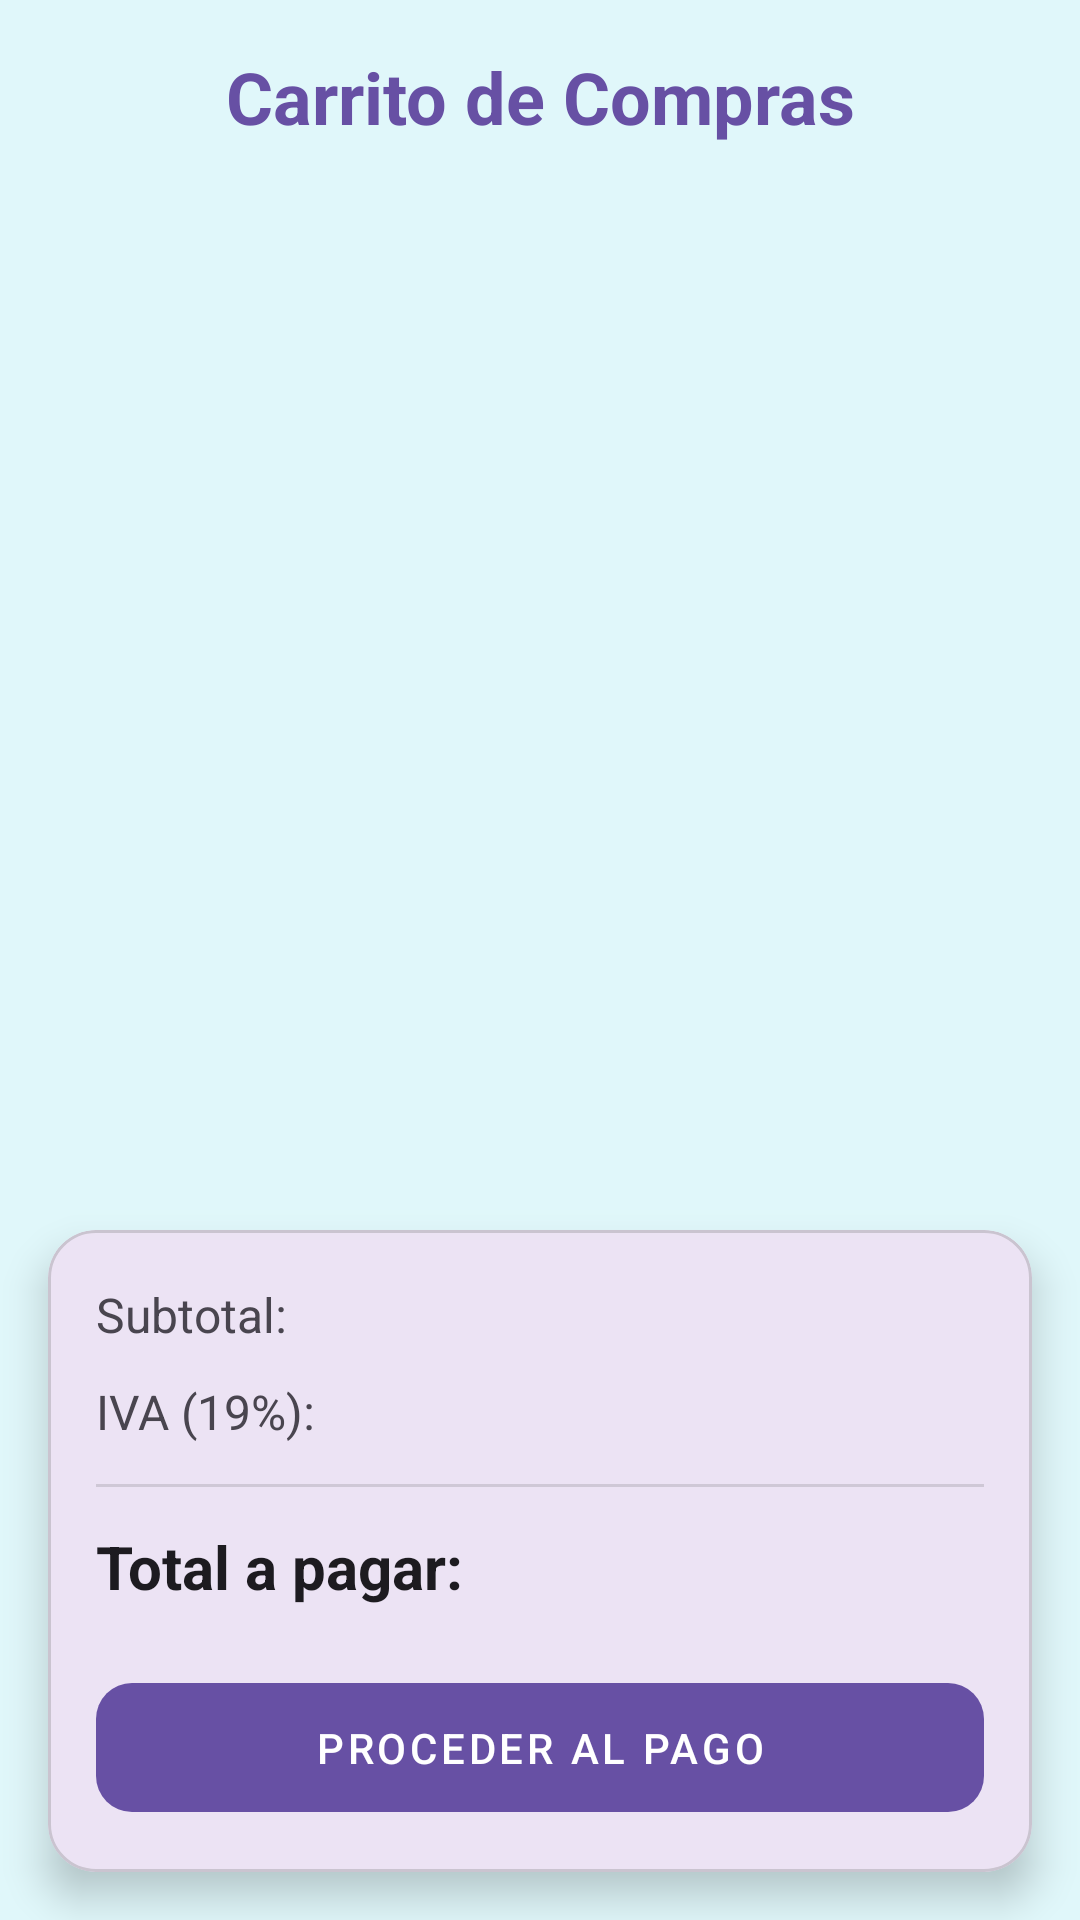

Android layout source for this screen:
<!-- AndroidManifest.xml: application theme Theme.AppLibreria -->
<!-- res/layout/fragment_carrito.xml -->
<?xml version="1.0" encoding="utf-8"?>
<FrameLayout xmlns:android="http://schemas.android.com/apk/res/android"
    xmlns:tools="http://schemas.android.com/tools"
    android:layout_width="match_parent"
    android:layout_height="match_parent"
    xmlns:app="http://schemas.android.com/apk/res-auto"
    tools:context=".CarritoFragment">

    <androidx.constraintlayout.widget.ConstraintLayout
        android:id="@+id/carrito_layout"
        android:layout_width="match_parent"
        android:layout_height="match_parent"
        android:background="@color/background_light">
        <TextView
            android:id="@+id/tv_carrito_titulo"
            android:layout_width="0dp"
            android:layout_height="wrap_content"
            android:text="Carrito de Compras"
            android:textSize="24sp"
            android:textStyle="bold"
            android:textColor="?attr/colorPrimary"
            android:padding="16dp"
            android:gravity="center"
            app:layout_constraintTop_toTopOf="parent"
            app:layout_constraintStart_toStartOf="parent"
            app:layout_constraintEnd_toEndOf="parent" />

        <androidx.recyclerview.widget.RecyclerView
            android:id="@+id/recyclerViewCarrito"
            android:layout_width="0dp"
            android:layout_height="0dp"
            android:paddingHorizontal="8dp"
            app:layout_constraintTop_toBottomOf="@id/tv_carrito_titulo"
            app:layout_constraintBottom_toTopOf="@id/layoutTotales"
            app:layout_constraintStart_toStartOf="parent"
            app:layout_constraintEnd_toEndOf="parent"
            tools:listitem="@layout/item_libro_carrito" />

        <com.google.android.material.card.MaterialCardView
            android:id="@+id/layoutTotales"
            android:layout_width="0dp"
            android:layout_height="wrap_content"
            android:layout_margin="16dp"
            app:cardCornerRadius="16dp"
            app:cardElevation="8dp"
            app:layout_constraintBottom_toBottomOf="parent"
            app:layout_constraintStart_toStartOf="parent"
            app:layout_constraintEnd_toEndOf="parent">

            <LinearLayout
                android:layout_width="match_parent"
                android:layout_height="wrap_content"
                android:orientation="vertical"
                android:padding="16dp">

                <LinearLayout
                    android:layout_width="match_parent"
                    android:layout_height="wrap_content"
                    android:orientation="horizontal"
                    android:gravity="center_vertical">
                    <TextView
                        android:layout_width="0dp"
                        android:layout_height="wrap_content"
                        android:layout_weight="1"
                        android:text="Subtotal:"
                        android:textSize="16sp"
                        android:textColor="?android:attr/textColorSecondary" />
                    <TextView
                        android:id="@+id/tvSubtotal"
                        android:layout_width="wrap_content"
                        android:layout_height="wrap_content"
                        android:textSize="18sp"
                        android:textStyle="bold"
                        tools:text="$32.900" />
                </LinearLayout>

                <LinearLayout
                    android:layout_width="match_parent"
                    android:layout_height="wrap_content"
                    android:orientation="horizontal"
                    android:gravity="center_vertical"
                    android:layout_marginTop="8dp">
                    <TextView
                        android:layout_width="0dp"
                        android:layout_height="wrap_content"
                        android:layout_weight="1"
                        android:text="IVA (19%):"
                        android:textSize="16sp"
                        android:textColor="?android:attr/textColorSecondary" />
                    <TextView
                        android:id="@+id/tvIva"
                        android:layout_width="wrap_content"
                        android:layout_height="wrap_content"
                        android:textSize="18sp"
                        android:textStyle="bold"
                        tools:text="$6.251" />
                </LinearLayout>

                <View
                    android:layout_width="match_parent"
                    android:layout_height="1dp"
                    android:background="?attr/dividerHorizontal"
                    android:layout_marginVertical="12dp" />

                <LinearLayout
                    android:layout_width="match_parent"
                    android:layout_height="wrap_content"
                    android:orientation="horizontal"
                    android:gravity="center_vertical">
                    <TextView
                        android:layout_width="0dp"
                        android:layout_height="wrap_content"
                        android:layout_weight="1"
                        android:text="Total a pagar:"
                        android:textSize="20sp"
                        android:textStyle="bold"
                        android:textColor="?android:attr/textColorPrimary" />
                    <TextView
                        android:id="@+id/tvTotal"
                        android:layout_width="wrap_content"
                        android:layout_height="wrap_content"
                        android:textSize="22sp"
                        android:textStyle="bold"
                        android:textColor="?attr/colorPrimary"
                        tools:text="$39.151" />
                </LinearLayout>

                <com.google.android.material.button.MaterialButton
                    android:id="@+id/btnPagar"
                    android:layout_width="match_parent"
                    android:layout_height="wrap_content"
                    android:layout_marginTop="20dp"
                    android:text="Proceder al Pago"
                    android:textAppearance="?attr/textAppearanceButton"
                    android:paddingVertical="12dp"
                    app:cornerRadius="12dp"
                    app:icon="@drawable/ic_pago"
                    app:iconGravity="textStart"
                    app:iconTint="@android:color/white" />

            </LinearLayout>
        </com.google.android.material.card.MaterialCardView>

    </androidx.constraintlayout.widget.ConstraintLayout>

</FrameLayout>
<!-- res/layout/item_libro_carrito.xml (included above) -->
<?xml version="1.0" encoding="utf-8"?>
<com.google.android.material.card.MaterialCardView xmlns:android="http://schemas.android.com/apk/res/android"
    xmlns:app="http://schemas.android.com/apk/res-auto"
    xmlns:tools="http://schemas.android.com/tools"
    style="@style/Widget.Material3.CardView.Elevated"
    android:layout_width="match_parent"
    android:layout_height="wrap_content"
    android:layout_margin="8dp"
    app:cardCornerRadius="8dp"
    app:cardElevation="4dp">

    <LinearLayout
        android:layout_width="match_parent"
        android:layout_height="wrap_content"
        android:background="#E0F7FA"
        android:gravity="center_vertical"
        android:orientation="horizontal"
        android:padding="16dp">

        <ImageView
            android:id="@+id/iv_portada_carrito"
            android:layout_width="60dp"
            android:layout_height="90dp"
            android:layout_marginEnd="16dp"
            android:contentDescription="@string/portada_del_libro"
            android:scaleType="fitCenter"
            tools:src="@drawable/alas_de_sangre" />

        <LinearLayout
            android:layout_width="0dp"
            android:layout_height="wrap_content"
            android:layout_weight="1"
            android:orientation="vertical">

            <TextView
                android:id="@+id/tv_titulo_carrito"
                android:layout_width="match_parent"
                android:layout_height="wrap_content"
                android:textSize="18sp"
                android:textStyle="bold"
                tools:text="Alas de Sangre" />

            <TextView
                android:id="@+id/tv_autor_carrito"
                android:layout_width="match_parent"
                android:layout_height="wrap_content"
                android:layout_marginTop="4dp"
                android:textSize="16sp"
                tools:text="Rebecca Yarros" />

            <TextView
                android:id="@+id/tv_precio_carrito"
                android:layout_width="match_parent"
                android:layout_height="wrap_content"
                android:layout_marginTop="8dp"
                android:textColor="?attr/colorPrimary"
                android:textSize="18sp"
                android:textStyle="bold"
                tools:text="$32.900" />
        </LinearLayout>

        <ImageButton
            android:id="@+id/btn_eliminar_carrito"
            android:layout_width="wrap_content"
            android:layout_height="wrap_content"
            android:background="?attr/selectableItemBackgroundBorderless"
            android:contentDescription="@string/eliminar_del_carro"
            android:src="@drawable/ic_borrar"
            app:tint="@color/design_default_color_error" />

    </LinearLayout>

</com.google.android.material.card.MaterialCardView>
<!-- resources referenced by this layout -->
<resources>
  <color name="background_light">#E0F7FA</color>
  <!-- drawable alas_de_sangre: png bitmap (drawable, 464283 bytes) -->
  <string name="eliminar_del_carro">eliminar_del_carro</string>
  <string name="portada_del_libro">Portada del libro</string>
  <style name="Theme.AppLibreria" parent="Base.Theme.AppLibreria" />
  <style name="Base.Theme.AppLibreria" parent="Theme.Material3.DayNight.NoActionBar">
          
          
      </style>
</resources>
